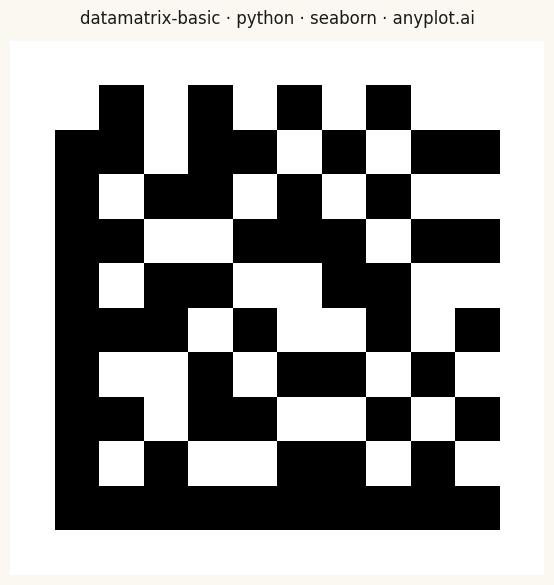

Recreate this plot in Python.
""" anyplot.ai
datamatrix-basic: Basic Data Matrix 2D Barcode
Library: seaborn 0.13.2 | Python 3.13.13
Quality: 83/100 | Updated: 2026-05-20
"""

import os

import matplotlib.pyplot as plt
import numpy as np
import seaborn as sns


# Theme tokens
THEME = os.getenv("ANYPLOT_THEME", "light")
PAGE_BG = "#FAF8F1" if THEME == "light" else "#1A1A17"
INK = "#1A1A17" if THEME == "light" else "#F0EFE8"
INK_SOFT = "#4A4A44" if THEME == "light" else "#B8B7B0"

sns.set_theme(
    style="ticks",
    rc={
        "figure.facecolor": PAGE_BG,
        "axes.facecolor": "white",
        "axes.edgecolor": INK_SOFT,
        "text.color": INK,
        "xtick.color": INK_SOFT,
        "ytick.color": INK_SOFT,
    },
)

# Data — 10x10 Data Matrix (ISO/IEC 16022 ECC 200) encoding "ANYPLOT"
np.random.seed(42)
size = 10
matrix = np.zeros((size, size), dtype=int)

# L-shaped finder pattern: solid black left column and bottom row
matrix[:, 0] = 1
matrix[-1, :] = 1

# Alternating clock pattern: top row and right column
for i in range(size):
    matrix[0, i] = i % 2
for i in range(size):
    matrix[i, -1] = i % 2

# Interior 8x8 data region (simulated ECC 200 payload for "ANYPLOT")
data_pattern = np.array(
    [
        [1, 0, 1, 1, 0, 1, 0, 1],
        [0, 1, 1, 0, 1, 0, 1, 0],
        [1, 0, 0, 1, 1, 1, 0, 1],
        [0, 1, 1, 0, 0, 1, 1, 0],
        [1, 1, 0, 1, 0, 0, 1, 0],
        [0, 0, 1, 0, 1, 1, 0, 1],
        [1, 0, 1, 1, 0, 0, 1, 0],
        [0, 1, 0, 0, 1, 1, 0, 1],
    ]
)
matrix[1 : size - 1, 1 : size - 1] = data_pattern

# Plot — square canvas (2400x2400 px: figsize=(6,6) dpi=400)
fig, ax = plt.subplots(figsize=(6, 6), dpi=400, facecolor=PAGE_BG)

sns.heatmap(
    matrix,
    cmap=["white", "black"],
    cbar=False,
    square=True,
    linewidths=0,
    linecolor="white",
    xticklabels=False,
    yticklabels=False,
    ax=ax,
)

# Quiet zone: 1-module white border around the barcode (ISO/IEC 16022 requirement)
ax.set_xlim(-1, size + 1)
ax.set_ylim(size + 1, -1)

# Style
ax.set_title("datamatrix-basic · python · seaborn · anyplot.ai", fontsize=12, fontweight="medium", color=INK, pad=12)
for spine in ax.spines.values():
    spine.set_visible(False)

ax.set_facecolor("white")

plt.tight_layout()
plt.savefig(f"plot-{THEME}.png", dpi=400, bbox_inches="tight", facecolor=PAGE_BG)
